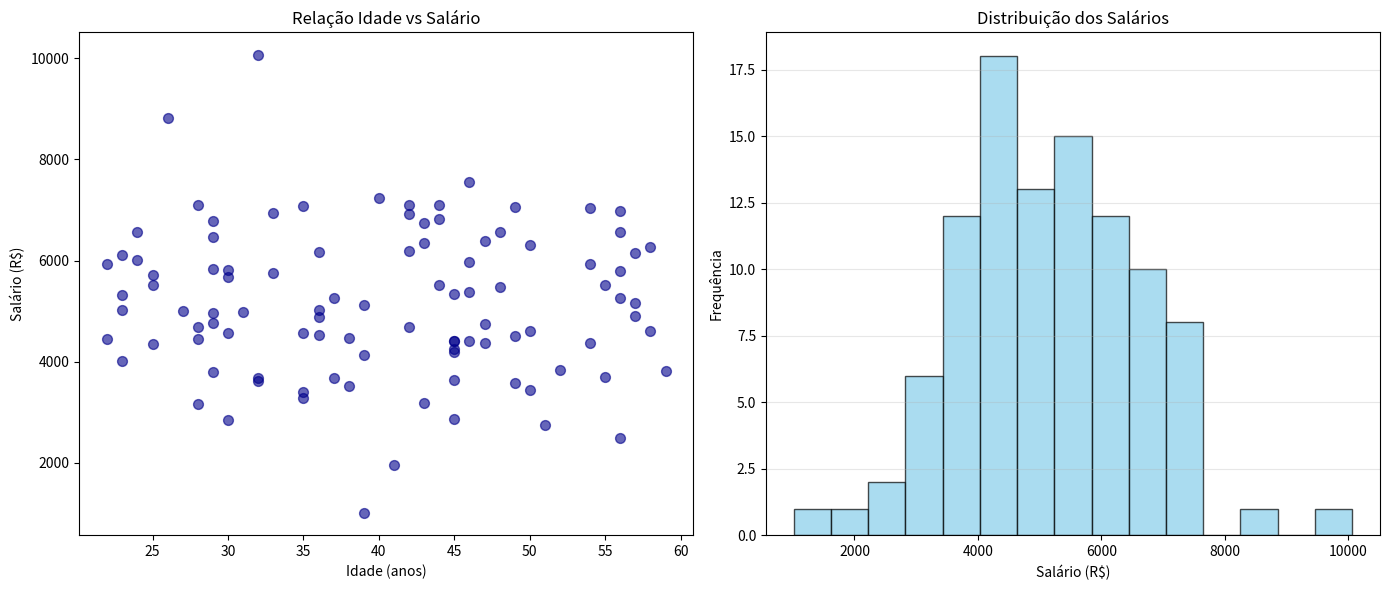
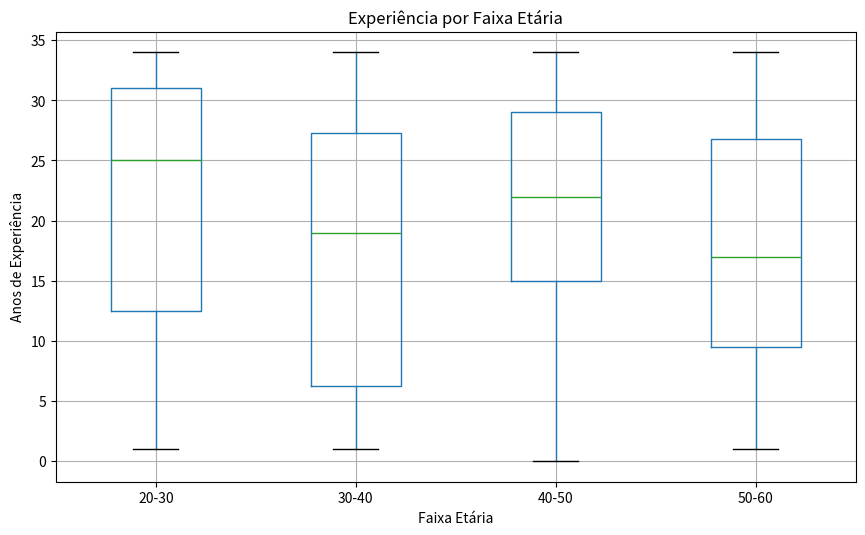

These figures' Python source, in order:
import pandas as pd
import matplotlib.pyplot as plt
import numpy as np

# Criando o DataFrame com dados aleatórios para simulação
np.random.seed(42)
dados = {
    'Idade': np.random.randint(22, 60, 100),
    'Salario': np.random.normal(5000, 1500, 100).round(2),
    'Anos_Experiencia': np.random.randint(0, 35, 100)
}
df = pd.DataFrame(dados)

# Criando múltiplos gráficos (subplots)
# ax é o objeto do eixo que permite personalizar cada gráfico individualmente.
#.subplots() cria uma figura e um conjunto de subplots (eixos) para plotagem.
fig, (ax1, ax2) = plt.subplots(1, 2, figsize=(14, 6))

# Gráfico 1: Dispersão - Idade vs Salário
#.scatter() cria um gráfico de dispersão, que é útil para visualizar a relação entre duas variáveis contínuas.
df.plot.scatter(x='Idade', 
                y='Salario', 
                ax=ax1, #ax define o eixo onde o gráfico será plotado
                alpha=0.6, #alpha define a transparência dos pontos
                color='darkblue',
                title='Relação Idade vs Salário',
                xlabel='Idade (anos)',
                ylabel='Salário (R$)',
                s=50)  # Tamanho dos pontos

# Gráfico 2: Histograma - Distribuição de Salários
df['Salario'].plot.hist(ax=ax2,
                       bins=15, #bins define o número de intervalos do histograma
                       color='skyblue',
                       edgecolor='black', #edgecolor define a cor da borda das barras do histograma
                       title='Distribuição dos Salários',
                       xlabel='Salário (R$)',
                       ylabel='Frequência',
                       alpha=0.7)

# Ajustando os subplots
ax2.grid(axis='y', alpha=0.3)
plt.tight_layout() #tight_layout() ajusta automaticamente os subplots para que não haja sobreposição de elementos.
plt.show()

# Gráfico 3: Boxplot da experiência por faixa etária (adicional)
fig, ax = plt.subplots(figsize=(10, 6))

# Criando faixas etárias
df['Faixa_Etaria'] = pd.cut(df['Idade'], bins=[20, 30, 40, 50, 60], #.cut() é usado para segmentar e classificar os dados em bins (intervalos). Aqui, estamos criando faixas etárias.
                            labels=['20-30', '30-40', '40-50', '50-60'])

df.boxplot(column='Anos_Experiencia', by='Faixa_Etaria', ax=ax) #.boxplot() cria um gráfico de caixa (boxplot) que mostra a distribuição dos dados e destaca os outliers. O parâmetro 'by' permite agrupar os dados por uma coluna específica, neste caso, 'Faixa_Etaria'.
ax.set_title('Experiência por Faixa Etária') #ax é o objeto do eixo que permite personalizar cada gráfico individualmente. .set_title() define o título do gráfico.
ax.set_xlabel('Faixa Etária')
ax.set_ylabel('Anos de Experiência')
plt.suptitle('')  # Remove o título automático
plt.show()
